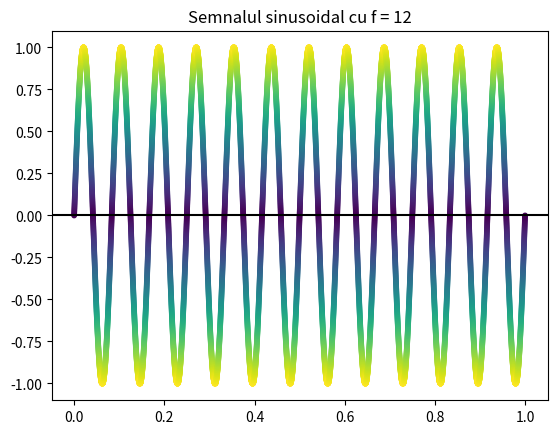

This figure's Python source: (Note: this script raises an exception after producing the figure.)
import numpy as np
import matplotlib.pyplot as plt

fs = 10 # Hz
f = 12 # Hz
faza = 0

spatiu_semnal = np.linspace(0,1,fs * 1000)
fct_semnal = lambda t: np.sin(2*np.pi*t*f + faza)

semnal = fct_semnal(spatiu_semnal)

cerc_unitate = lambda n, omega: np.exp(-2 * np.pi * 1j * omega * n)

semnal_complex = np.ndarray(fs * 1000, dtype=np.complex128)
culoare = np.ndarray((3, fs * 1000))

functie_culoare = lambda dist: (dist * 0.35 + 0.4, dist * 0.65 + 0.2, dist * 0.45 + 0.25)
distanta_euclidiana = lambda comp: np.sqrt(comp.real**2 + comp.imag**2)

distance_x = lambda x : x
distance_xy = lambda x, y : np.sqrt(x**2 + y**2)

# afisez semnalul 

plt.figure()
plt.axhline(0, color = 'black')
plt.title(f"Semnalul sinusoidal cu f = {f}")
plt.scatter(spatiu_semnal, semnal, c = distance_x(np.abs(semnal)), cmap='viridis', s=10)
plt.savefig("plots/Exercitiul_2_semnal.svg", format='svg')

omega_list = [3, 5, 9, 12]

for omega in omega_list:
    for i in range(fs * 1000):
        semnal_complex[i] = semnal[i] * cerc_unitate(spatiu_semnal[i], omega)
        
    
        
    plt.figure()
    plt.title(f"Reprezentarea pe planul complex al semnalului cu f = {f} Hz, ω = {omega}")
    plt.xlim((-1,1))
    plt.ylim((-1,1))
    plt.xlabel("Real")
    plt.ylabel("Imaginar")
    plt.axhline(0, color = 'black')
    plt.axvline(0, color = 'black')
    plt.scatter(semnal_complex.real, semnal_complex.imag, c=distance_xy(semnal_complex.real, semnal_complex.imag), cmap='viridis', s=10)
    plt.savefig(f"plots/Exercitiul_2_omega_{omega}.svg", format='svg')